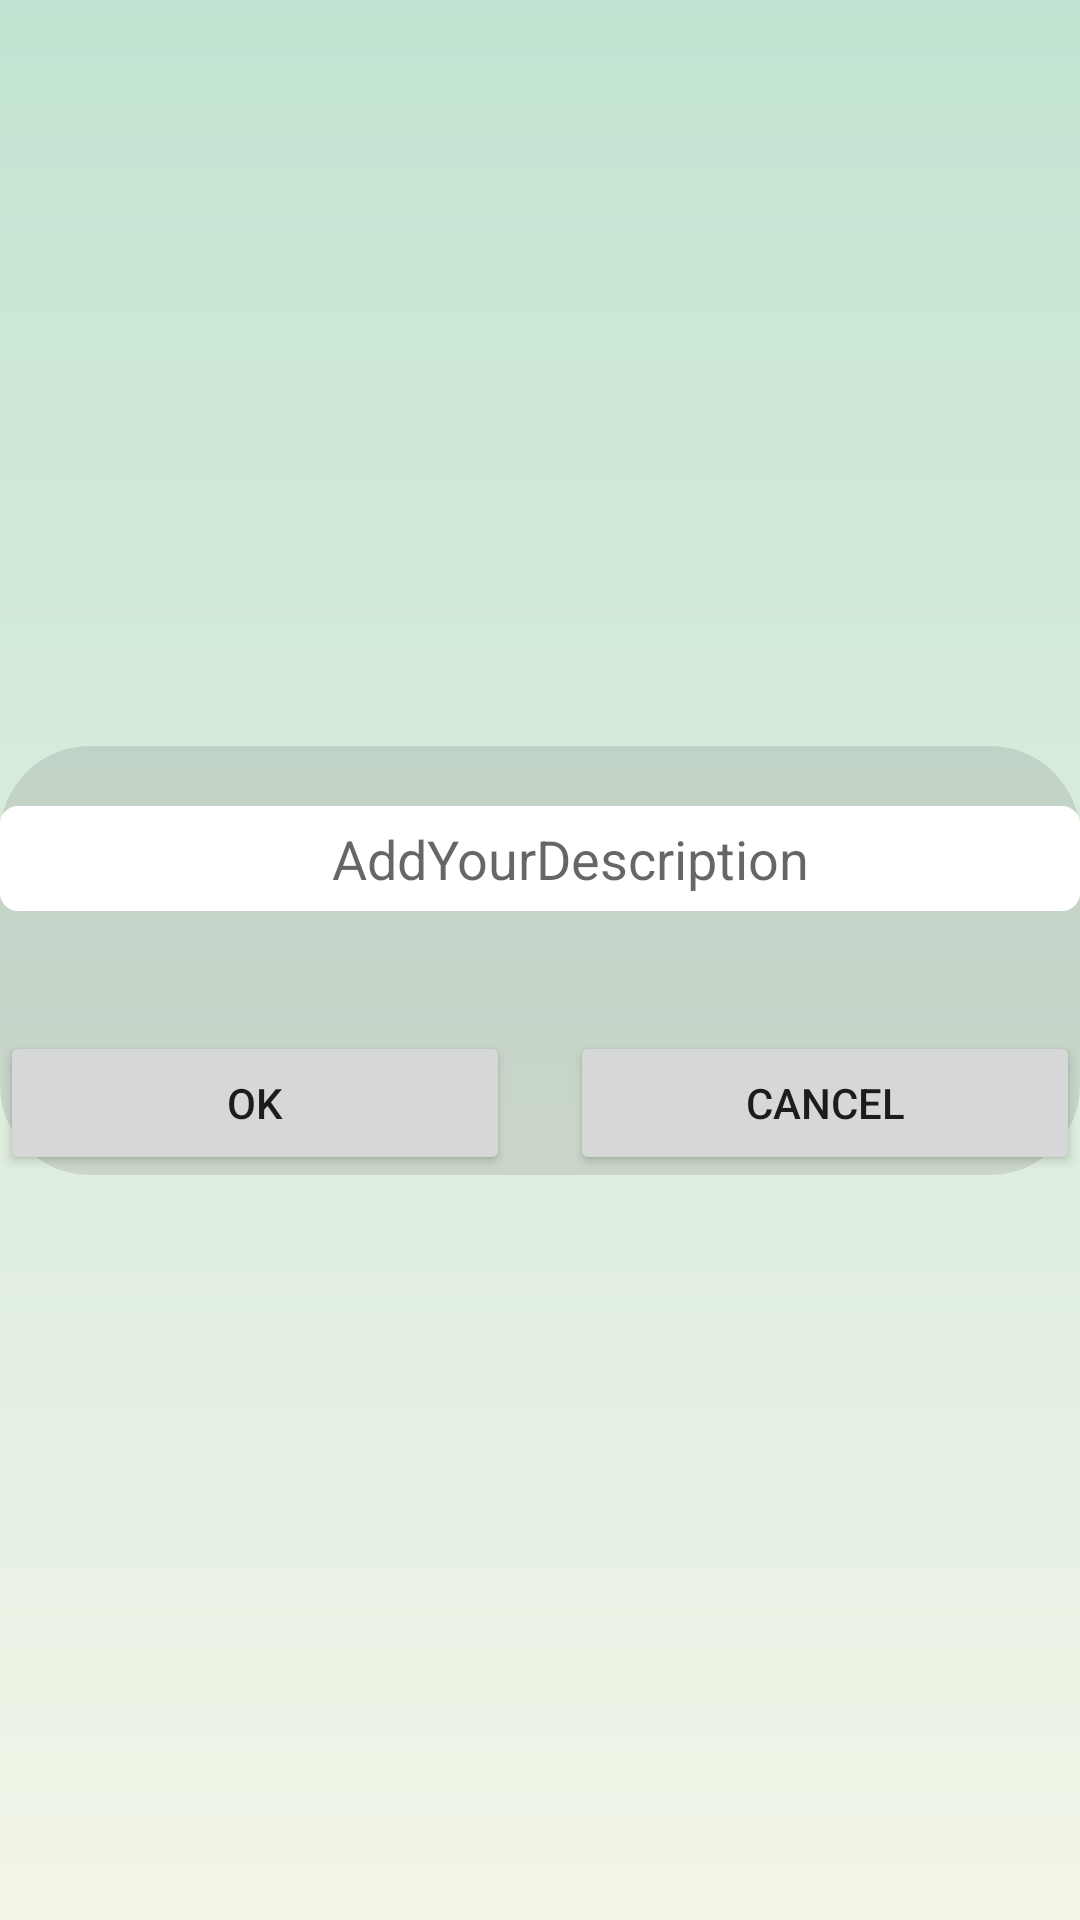

Write the Android layout XML for this screen, with the resource values it uses.
<!-- AndroidManifest.xml: application theme Theme.AgricultureExpertsApp -->
<!-- res/layout/popup_profile.xml -->
<?xml version="1.0" encoding="utf-8"?>
<androidx.constraintlayout.widget.ConstraintLayout
    xmlns:android="http://schemas.android.com/apk/res/android"
    xmlns:app="http://schemas.android.com/apk/res-auto"
    android:layout_width="match_parent"
    android:layout_height="wrap_content"
    android:layout_gravity="center"
    android:background="@drawable/grad">

    <LinearLayout
        android:layout_width="match_parent"
        android:layout_height="wrap_content"
        android:background="@drawable/consbackground"
        android:orientation="vertical"
        app:layout_constraintBottom_toBottomOf="parent"
        app:layout_constraintEnd_toEndOf="parent"
        app:layout_constraintStart_toStartOf="parent"
        app:layout_constraintTop_toTopOf="parent">

        <EditText
            android:id="@+id/description"
            android:layout_width="match_parent"
            android:layout_height="wrap_content"
            android:layout_marginTop="20dp"
            android:hint="@string/add_your_description"
            android:background="@drawable/box1_white2"
            android:inputType="textMultiLine"
            android:paddingStart="20dp"
            android:textAlignment="center" />

        <ImageView
            android:id="@+id/postImg"
            android:layout_width="wrap_content"
            android:layout_height="wrap_content"
            android:layout_margin="10dp"
            android:scaleType="fitCenter"
            android:src="@drawable/icon_camera" />

        <include
            layout="@layout/item_pop_btn"
            android:layout_width="match_parent"
            android:layout_height="wrap_content"
            android:layout_marginTop="20dp" />

    </LinearLayout>

</androidx.constraintlayout.widget.ConstraintLayout>
<!-- res/layout/item_pop_btn.xml (included above) -->
<?xml version="1.0" encoding="utf-8"?>
<LinearLayout xmlns:android="http://schemas.android.com/apk/res/android"
    android:layout_width="match_parent"
    android:layout_height="wrap_content"
    android:orientation="horizontal">

    <Button
        android:id="@+id/okBtn"
        android:layout_width="0dp"
        android:layout_height="wrap_content"
        android:layout_marginEnd="20dp"
        android:layout_weight="1"
        android:textSize="14sp"
        android:text="OK" />

    <Button
        android:id="@+id/cancelBtn"
        android:layout_width="0dp"
        android:layout_height="wrap_content"
        android:layout_weight="1"
        android:textSize="14sp"
        android:text="Cancel" />

</LinearLayout>
<!-- resources referenced by this layout -->
<resources>
  <!-- drawable box1_white2 (drawable) -->
  <shape android:shape="rectangle"
      xmlns:android="http://schemas.android.com/apk/res/android">
  
      <corners android:radius="5dp"/>
      <stroke android:color="#FFFFFF" android:width="2dp"/>
      <size android:height="35dp" android:width="300dp"/>
      <solid android:color="@color/white"/>
  
  </shape>
  <!-- drawable consbackground (drawable) -->
  <shape android:shape="rectangle"
      xmlns:android="http://schemas.android.com/apk/res/android">
  
      <corners android:radius="30dp"/>
      <solid android:color="@color/create_farm_bg"/>
  </shape>
  <!-- drawable grad (drawable) -->
  <shape xmlns:android="http://schemas.android.com/apk/res/android"
  
      android:shape="rectangle">
      <gradient
          android:angle="90"
          android:endColor="#C3E4D2"
          android:startColor="#F1F5E8"
          android:type="linear" />
  
  </shape>
  <string name="add_your_description">AddYourDescription</string>
  <style name="Theme.AgricultureExpertsApp" parent="Theme.MaterialComponents.Light.DarkActionBar">
  
          
          <item name="windowNoTitle">true</item>
          <item name="windowActionBar">false</item>
  
          <item name="colorPrimary">@color/purple_500</item>
          <item name="colorPrimaryVariant">@color/purple_700</item>
          <item name="colorOnPrimary">@color/white</item>
          
          <item name="colorSecondary">@color/teal_200</item>
          <item name="colorSecondaryVariant">@color/teal_700</item>
          <item name="colorOnSecondary">#11293F</item>
          
  
          
          <item name="android:forceDarkAllowed" tools:targetApi="q">false</item>
  
      </style>
  <color name="white">#FFFFFFFF</color>
  <color name="create_farm_bg">#32707070</color>
  <color name="purple_500">#96D595</color>
  <color name="purple_700">#62A361</color>
  <color name="teal_200">#FF03DAC5</color>
  <color name="teal_700">#FF018786</color>
</resources>
